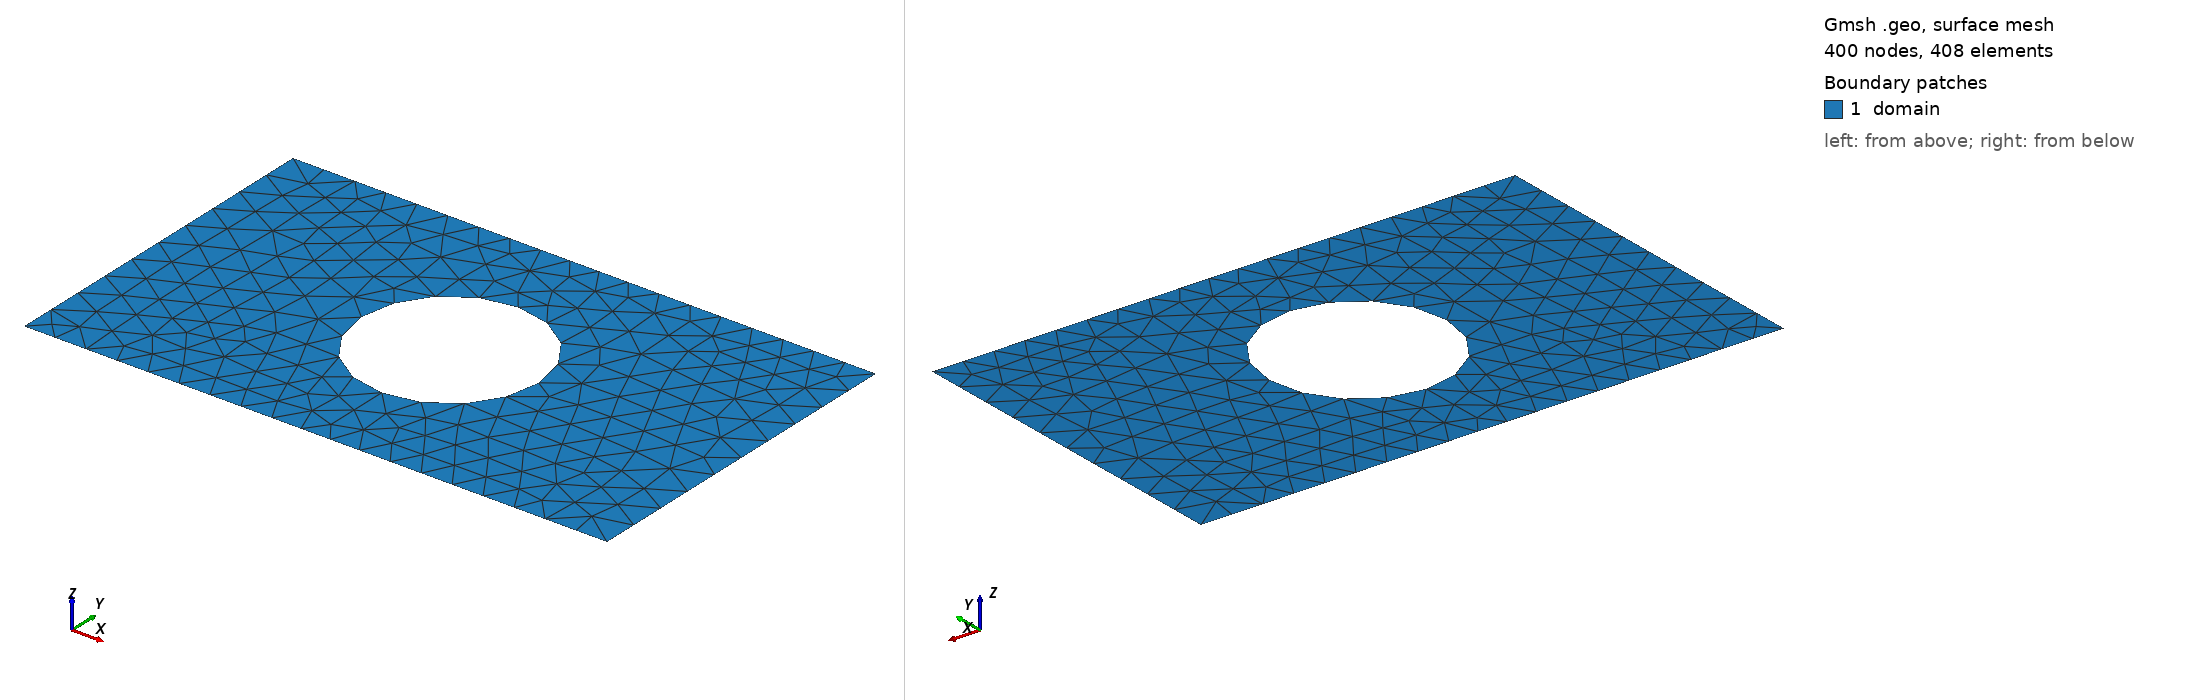

Gmsh geometry script, surface-meshed: 400 nodes, 408 surface elements. Boundary patches (legend numbers): 1 domain. Left view from above one corner, right view from below the opposite corner. Legend entries are the model's physical surfaces. The drawing asked Gmsh for element sizes between 1% and 20% of the model's largest extent; the script's own settings can give other sizes.

=== shape_3.geo (drawn) ===
SetFactory("OpenCASCADE");
lc = 0.060000;

Point(1) = {0.0000000000, -0.3000000000, 0, lc};
Point(2) = {0.4250000000, -0.3000000000, 0, lc};
Point(3) = {0.5750000000, -0.3000000000, 0, lc};
Point(4) = {1.0000000000, -0.3000000000, 0, lc};
Point(5) = {1.0000000000, 0.3000000000, 0, lc};
Point(6) = {0.5750000000, 0.3000000000, 0, lc};
Point(7) = {0.4250000000, 0.3000000000, 0, lc};
Point(8) = {0.0000000000, 0.3000000000, 0, lc};
Line(1) = {1, 2};
Line(2) = {2, 3};
Line(3) = {3, 4};
Line(4) = {4, 5};
Line(5) = {5, 6};
Line(6) = {6, 7};
Line(7) = {7, 8};
Line(8) = {8, 1};
Curve Loop(1) = {1, 2, 3, 4, 5, 6, 7, 8};
Point(9) = {0.6520000000, 0.0000000000, 0, lc};
Point(10) = {0.6518828135, 0.0059674920, 0, lc};
Point(11) = {0.6515314347, 0.0119257826, 0, lc};
Point(12) = {0.6509464055, 0.0178656844, 0, lc};
Point(13) = {0.6501286278, 0.0237780387, 0, lc};
Point(14) = {0.6490793626, 0.0296537289, 0, lc};
Point(15) = {0.6478002279, 0.0354836953, 0, lc};
Point(16) = {0.6462931959, 0.0412589484, 0, lc};
Point(17) = {0.6445605905, 0.0469705831, 0, lc};
Point(18) = {0.6426050831, 0.0526097927, 0, lc};
Point(19) = {0.6404296889, 0.0581678817, 0, lc};
Point(20) = {0.6380377624, 0.0636362801, 0, lc};
Point(21) = {0.6354329917, 0.0690065560, 0, lc};
Point(22) = {0.6326193931, 0.0742704287, 0, lc};
Point(23) = {0.6296013050, 0.0794197818, 0, lc};
Point(24) = {0.6263833811, 0.0844466754, 0, lc};
Point(25) = {0.6229705831, 0.0893433583, 0, lc};
Point(26) = {0.6193681735, 0.0941022803, 0, lc};
Point(27) = {0.6155817068, 0.0987161033, 0, lc};
Point(28) = {0.6116170214, 0.1031777133, 0, lc};
Point(29) = {0.6074802307, 0.1074802307, 0, lc};
Point(30) = {0.6031777133, 0.1116170214, 0, lc};
Point(31) = {0.5987161033, 0.1155817068, 0, lc};
Point(32) = {0.5941022803, 0.1193681735, 0, lc};
Point(33) = {0.5893433583, 0.1229705831, 0, lc};
Point(34) = {0.5844466754, 0.1263833811, 0, lc};
Point(35) = {0.5794197818, 0.1296013050, 0, lc};
Point(36) = {0.5742704287, 0.1326193931, 0, lc};
Point(37) = {0.5690065560, 0.1354329917, 0, lc};
Point(38) = {0.5636362801, 0.1380377624, 0, lc};
Point(39) = {0.5581678817, 0.1404296889, 0, lc};
Point(40) = {0.5526097927, 0.1426050831, 0, lc};
Point(41) = {0.5469705831, 0.1445605905, 0, lc};
Point(42) = {0.5412589484, 0.1462931959, 0, lc};
Point(43) = {0.5354836953, 0.1478002279, 0, lc};
Point(44) = {0.5296537289, 0.1490793626, 0, lc};
Point(45) = {0.5237780387, 0.1501286278, 0, lc};
Point(46) = {0.5178656844, 0.1509464055, 0, lc};
Point(47) = {0.5119257826, 0.1515314347, 0, lc};
Point(48) = {0.5059674920, 0.1518828135, 0, lc};
Point(49) = {0.5000000000, 0.1520000000, 0, lc};
Point(50) = {0.4940325080, 0.1518828135, 0, lc};
Point(51) = {0.4880742174, 0.1515314347, 0, lc};
Point(52) = {0.4821343156, 0.1509464055, 0, lc};
Point(53) = {0.4762219613, 0.1501286278, 0, lc};
Point(54) = {0.4703462711, 0.1490793626, 0, lc};
Point(55) = {0.4645163047, 0.1478002279, 0, lc};
Point(56) = {0.4587410516, 0.1462931959, 0, lc};
Point(57) = {0.4530294169, 0.1445605905, 0, lc};
Point(58) = {0.4473902073, 0.1426050831, 0, lc};
Point(59) = {0.4418321183, 0.1404296889, 0, lc};
Point(60) = {0.4363637199, 0.1380377624, 0, lc};
Point(61) = {0.4309934440, 0.1354329917, 0, lc};
Point(62) = {0.4257295713, 0.1326193931, 0, lc};
Point(63) = {0.4205802182, 0.1296013050, 0, lc};
Point(64) = {0.4155533246, 0.1263833811, 0, lc};
Point(65) = {0.4106566417, 0.1229705831, 0, lc};
Point(66) = {0.4058977197, 0.1193681735, 0, lc};
Point(67) = {0.4012838967, 0.1155817068, 0, lc};
Point(68) = {0.3968222867, 0.1116170214, 0, lc};
Point(69) = {0.3925197693, 0.1074802307, 0, lc};
Point(70) = {0.3883829786, 0.1031777133, 0, lc};
Point(71) = {0.3844182932, 0.0987161033, 0, lc};
Point(72) = {0.3806318265, 0.0941022803, 0, lc};
Point(73) = {0.3770294169, 0.0893433583, 0, lc};
Point(74) = {0.3736166189, 0.0844466754, 0, lc};
Point(75) = {0.3703986950, 0.0794197818, 0, lc};
Point(76) = {0.3673806069, 0.0742704287, 0, lc};
Point(77) = {0.3645670083, 0.0690065560, 0, lc};
Point(78) = {0.3619622376, 0.0636362801, 0, lc};
Point(79) = {0.3595703111, 0.0581678817, 0, lc};
Point(80) = {0.3573949169, 0.0526097927, 0, lc};
Point(81) = {0.3554394095, 0.0469705831, 0, lc};
Point(82) = {0.3537068041, 0.0412589484, 0, lc};
Point(83) = {0.3521997721, 0.0354836953, 0, lc};
Point(84) = {0.3509206374, 0.0296537289, 0, lc};
Point(85) = {0.3498713722, 0.0237780387, 0, lc};
Point(86) = {0.3490535945, 0.0178656844, 0, lc};
Point(87) = {0.3484685653, 0.0119257826, 0, lc};
Point(88) = {0.3481171865, 0.0059674920, 0, lc};
Point(89) = {0.3480000000, 0.0000000000, 0, lc};
Point(90) = {0.3481171865, -0.0059674920, 0, lc};
Point(91) = {0.3484685653, -0.0119257826, 0, lc};
Point(92) = {0.3490535945, -0.0178656844, 0, lc};
Point(93) = {0.3498713722, -0.0237780387, 0, lc};
Point(94) = {0.3509206374, -0.0296537289, 0, lc};
Point(95) = {0.3521997721, -0.0354836953, 0, lc};
Point(96) = {0.3537068041, -0.0412589484, 0, lc};
Point(97) = {0.3554394095, -0.0469705831, 0, lc};
Point(98) = {0.3573949169, -0.0526097927, 0, lc};
Point(99) = {0.3595703111, -0.0581678817, 0, lc};
Point(100) = {0.3619622376, -0.0636362801, 0, lc};
Point(101) = {0.3645670083, -0.0690065560, 0, lc};
Point(102) = {0.3673806069, -0.0742704287, 0, lc};
Point(103) = {0.3703986950, -0.0794197818, 0, lc};
Point(104) = {0.3736166189, -0.0844466754, 0, lc};
Point(105) = {0.3770294169, -0.0893433583, 0, lc};
Point(106) = {0.3806318265, -0.0941022803, 0, lc};
Point(107) = {0.3844182932, -0.0987161033, 0, lc};
Point(108) = {0.3883829786, -0.1031777133, 0, lc};
Point(109) = {0.3925197693, -0.1074802307, 0, lc};
Point(110) = {0.3968222867, -0.1116170214, 0, lc};
Point(111) = {0.4012838967, -0.1155817068, 0, lc};
Point(112) = {0.4058977197, -0.1193681735, 0, lc};
Point(113) = {0.4106566417, -0.1229705831, 0, lc};
Point(114) = {0.4155533246, -0.1263833811, 0, lc};
Point(115) = {0.4205802182, -0.1296013050, 0, lc};
Point(116) = {0.4257295713, -0.1326193931, 0, lc};
Point(117) = {0.4309934440, -0.1354329917, 0, lc};
Point(118) = {0.4363637199, -0.1380377624, 0, lc};
Point(119) = {0.4418321183, -0.1404296889, 0, lc};
Point(120) = {0.4473902073, -0.1426050831, 0, lc};
Point(121) = {0.4530294169, -0.1445605905, 0, lc};
Point(122) = {0.4587410516, -0.1462931959, 0, lc};
Point(123) = {0.4645163047, -0.1478002279, 0, lc};
Point(124) = {0.4703462711, -0.1490793626, 0, lc};
Point(125) = {0.4762219613, -0.1501286278, 0, lc};
Point(126) = {0.4821343156, -0.1509464055, 0, lc};
Point(127) = {0.4880742174, -0.1515314347, 0, lc};
Point(128) = {0.4940325080, -0.1518828135, 0, lc};
Point(129) = {0.5000000000, -0.1520000000, 0, lc};
Point(130) = {0.5059674920, -0.1518828135, 0, lc};
Point(131) = {0.5119257826, -0.1515314347, 0, lc};
Point(132) = {0.5178656844, -0.1509464055, 0, lc};
Point(133) = {0.5237780387, -0.1501286278, 0, lc};
Point(134) = {0.5296537289, -0.1490793626, 0, lc};
Point(135) = {0.5354836953, -0.1478002279, 0, lc};
Point(136) = {0.5412589484, -0.1462931959, 0, lc};
Point(137) = {0.5469705831, -0.1445605905, 0, lc};
Point(138) = {0.5526097927, -0.1426050831, 0, lc};
Point(139) = {0.5581678817, -0.1404296889, 0, lc};
Point(140) = {0.5636362801, -0.1380377624, 0, lc};
Point(141) = {0.5690065560, -0.1354329917, 0, lc};
Point(142) = {0.5742704287, -0.1326193931, 0, lc};
Point(143) = {0.5794197818, -0.1296013050, 0, lc};
Point(144) = {0.5844466754, -0.1263833811, 0, lc};
Point(145) = {0.5893433583, -0.1229705831, 0, lc};
Point(146) = {0.5941022803, -0.1193681735, 0, lc};
Point(147) = {0.5987161033, -0.1155817068, 0, lc};
Point(148) = {0.6031777133, -0.1116170214, 0, lc};
Point(149) = {0.6074802307, -0.1074802307, 0, lc};
Point(150) = {0.6116170214, -0.1031777133, 0, lc};
Point(151) = {0.6155817068, -0.0987161033, 0, lc};
Point(152) = {0.6193681735, -0.0941022803, 0, lc};
Point(153) = {0.6229705831, -0.0893433583, 0, lc};
Point(154) = {0.6263833811, -0.0844466754, 0, lc};
Point(155) = {0.6296013050, -0.0794197818, 0, lc};
Point(156) = {0.6326193931, -0.0742704287, 0, lc};
Point(157) = {0.6354329917, -0.0690065560, 0, lc};
Point(158) = {0.6380377624, -0.0636362801, 0, lc};
Point(159) = {0.6404296889, -0.0581678817, 0, lc};
Point(160) = {0.6426050831, -0.0526097927, 0, lc};
Point(161) = {0.6445605905, -0.0469705831, 0, lc};
Point(162) = {0.6462931959, -0.0412589484, 0, lc};
Point(163) = {0.6478002279, -0.0354836953, 0, lc};
Point(164) = {0.6490793626, -0.0296537289, 0, lc};
Point(165) = {0.6501286278, -0.0237780387, 0, lc};
Point(166) = {0.6509464055, -0.0178656844, 0, lc};
Point(167) = {0.6515314347, -0.0119257826, 0, lc};
Point(168) = {0.6518828135, -0.0059674920, 0, lc};
Spline(9) = {9, 10, 11, 12, 13, 14, 15, 16, 17, 18, 19, 20, 21, 22, 23, 24, 25, 26, 27, 28, 29, 30, 31, 32, 33, 34, 35, 36, 37, 38, 39, 40, 41, 42, 43, 44, 45, 46, 47, 48, 49, 50, 51, 52, 53, 54, 55, 56, 57, 58, 59, 60, 61, 62, 63, 64, 65, 66, 67, 68, 69, 70, 71, 72, 73, 74, 75, 76, 77, 78, 79, 80, 81, 82, 83, 84, 85, 86, 87, 88, 89, 90, 91, 92, 93, 94, 95, 96, 97, 98, 99, 100, 101, 102, 103, 104, 105, 106, 107, 108, 109, 110, 111, 112, 113, 114, 115, 116, 117, 118, 119, 120, 121, 122, 123, 124, 125, 126, 127, 128, 129, 130, 131, 132, 133, 134, 135, 136, 137, 138, 139, 140, 141, 142, 143, 144, 145, 146, 147, 148, 149, 150, 151, 152, 153, 154, 155, 156, 157, 158, 159, 160, 161, 162, 163, 164, 165, 166, 167, 168, 9};
Curve Loop(2) = {9};
Plane Surface(1) = {1, 2};

Physical Surface("domain")          = {1};
Physical Curve("contact_source")   = {8};
Physical Curve("contact_drain")    = {4};
Physical Curve("probe_A")          = {6};
Physical Curve("probe_B")          = {2};
Physical Curve("walls")            = {1, 3, 5, 7, 9};
